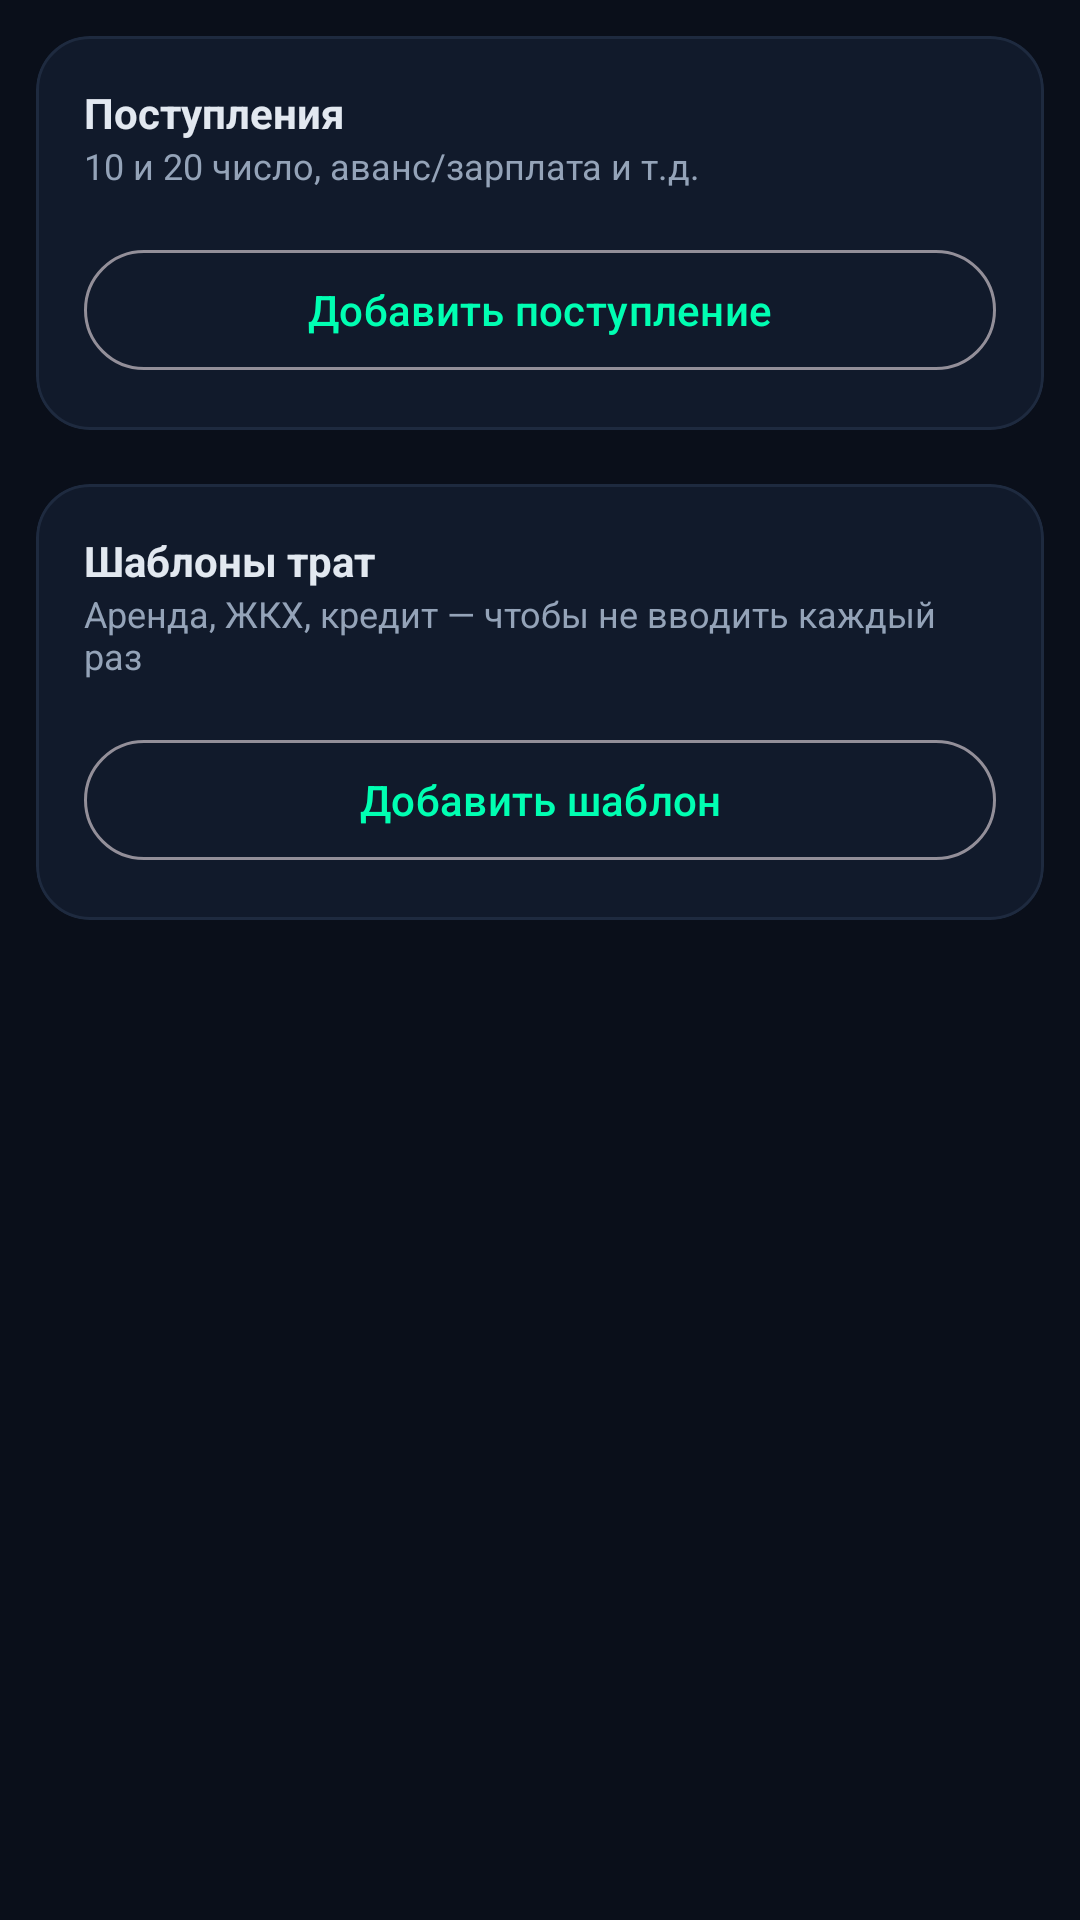

This screen was rendered from an Android layout file. Write that file and the resources it references.
<!-- AndroidManifest.xml: application theme Theme.TaskMGR -->
<!-- res/layout/fragment_finance_settings.xml -->
<?xml version="1.0" encoding="utf-8"?>

<ScrollView xmlns:android="http://schemas.android.com/apk/res/android"
  android:layout_width="match_parent"
  android:layout_height="match_parent">

  <LinearLayout
    android:layout_width="match_parent"
    android:layout_height="wrap_content"
    android:orientation="vertical"
    android:padding="12dp">

    <com.google.android.material.card.MaterialCardView
      style="@style/Widget.TaskMGR.Card"
      android:layout_width="match_parent"
      android:layout_height="wrap_content">

      <LinearLayout
        android:layout_width="match_parent"
        android:layout_height="wrap_content"
        android:orientation="vertical"
        android:padding="16dp">

        <TextView
          android:layout_width="wrap_content"
          android:layout_height="wrap_content"
          android:text="Поступления"
          android:textSize="14sp"
          android:textStyle="bold"
          android:textColor="@color/text_primary" />

        <TextView
          android:layout_width="wrap_content"
          android:layout_height="wrap_content"
          android:text="10 и 20 число, аванс/зарплата и т.д."
          android:textSize="12sp"
          android:textColor="@color/text_secondary" />

        <LinearLayout
          android:id="@+id/container_incomes"
          android:layout_width="match_parent"
          android:layout_height="wrap_content"
          android:orientation="vertical"
          android:layout_marginTop="8dp" />

        <com.google.android.material.button.MaterialButton
          android:id="@+id/btn_add_income"
          style="@style/Widget.Material3.Button.OutlinedButton"
          android:layout_width="match_parent"
          android:layout_height="wrap_content"
          android:layout_marginTop="8dp"
          android:text="Добавить поступление" />
      </LinearLayout>
    </com.google.android.material.card.MaterialCardView>

    <com.google.android.material.card.MaterialCardView
      style="@style/Widget.TaskMGR.Card"
      android:layout_width="match_parent"
      android:layout_height="wrap_content"
      android:layout_marginTop="8dp">

      <LinearLayout
        android:layout_width="match_parent"
        android:layout_height="wrap_content"
        android:orientation="vertical"
        android:padding="16dp">

        <TextView
          android:layout_width="wrap_content"
          android:layout_height="wrap_content"
          android:text="Шаблоны трат"
          android:textSize="14sp"
          android:textStyle="bold"
          android:textColor="@color/text_primary" />

        <TextView
          android:layout_width="wrap_content"
          android:layout_height="wrap_content"
          android:text="Аренда, ЖКХ, кредит — чтобы не вводить каждый раз"
          android:textSize="12sp"
          android:textColor="@color/text_secondary" />

        <LinearLayout
          android:id="@+id/container_templates"
          android:layout_width="match_parent"
          android:layout_height="wrap_content"
          android:orientation="vertical"
          android:layout_marginTop="8dp" />

        <com.google.android.material.button.MaterialButton
          android:id="@+id/btn_add_template"
          style="@style/Widget.Material3.Button.OutlinedButton"
          android:layout_width="match_parent"
          android:layout_height="wrap_content"
          android:layout_marginTop="8dp"
          android:text="Добавить шаблон" />
      </LinearLayout>
    </com.google.android.material.card.MaterialCardView>
  </LinearLayout>
</ScrollView>
<!-- resources referenced by this layout -->
<resources>
  <color name="text_primary">#E2E8F0</color>
  <color name="text_secondary">#94A3B8</color>
  <style name="Widget.TaskMGR.Card" parent="Widget.Material3.CardView.Elevated">
      <item name="cardCornerRadius">@dimen/card_corner_radius</item>
      <item name="cardElevation">0dp</item>
      <item name="cardBackgroundColor">@color/surface</item>
      <item name="android:layout_marginBottom">10dp</item>
      <item name="strokeColor">@color/divider</item>
      <item name="strokeWidth">1dp</item>
    </style>
  <dimen name="card_corner_radius">18dp</dimen>
  <color name="surface">#111A2B</color>
  <color name="divider">#1E2A3F</color>
  <style name="TaskMGRWindowAnimation" parent="@android:style/Animation.Activity">
          <item name="android:activityOpenEnterAnimation">@anim/fade_in</item>
          <item name="android:activityOpenExitAnimation">@anim/no_anim</item>
          <item name="android:activityCloseEnterAnimation">@anim/fade_in</item>
          <item name="android:activityCloseExitAnimation">@anim/no_anim</item>
      </style>
  <color name="neon_green">#00FFB2</color>
  <color name="text_on_accent">#0A0F1A</color>
  <color name="electric_purple">#A855F7</color>
  <color name="amber">#FBBF24</color>
  <color name="raspberry">#FF3B6B</color>
  <color name="bg">#0A0F1A</color>
  <color name="surface_variant">#1E2A3F</color>
  <color name="text_tertiary">#64748B</color>
  <style name="ThemeOverlay.TaskMGR.DatePicker" parent="ThemeOverlay.AppCompat.Dialog">
          <item name="colorAccent">@color/neon_green</item>
          <item name="colorPrimary">@color/neon_green</item>
          <item name="android:colorAccent">@color/neon_green</item>
          <item name="android:colorControlActivated">@color/neon_green</item>
          <item name="android:windowBackground">@color/surface_raised</item>
          <item name="android:textColorPrimary">@color/text_primary</item>
          <item name="android:textColorSecondary">@color/text_secondary</item>
          <item name="android:textColor">@color/neon_green</item>
      </style>
  <style name="TaskMGRSpinner" parent="Widget.AppCompat.Spinner">
      <item name="android:popupBackground">@drawable/dialog_bg</item>
      <item name="android:textColor">@color/text_primary</item>
      <item name="android:spinnerItemStyle">@style/TaskMGRSpinnerItem</item>
      <item name="android:spinnerDropDownItemStyle">@style/TaskMGRSpinnerItem</item>
    </style>
  <style name="Widget.TaskMGR.Fab" parent="Widget.Material3.FloatingActionButton.Primary">
      <item name="backgroundTint">@color/neon_green</item>
      <item name="tint">@color/text_on_accent</item>
      <item name="android:elevation">8dp</item>
      <item name="elevation">8dp</item>
    </style>
  <color name="surface_raised">#16223A</color>
  <!-- drawable dialog_bg (drawable) -->
  <?xml version="1.0" encoding="utf-8"?>
  
  <shape xmlns:android="http://schemas.android.com/apk/res/android"
      android:shape="rectangle">
      <solid android:color="@color/surface_raised" />
      <corners android:radius="22dp" />
      <stroke android:width="1dp" android:color="@color/divider" />
  </shape>
  <color name="divider_strong">#2A3A55</color>
  <color name="neon_green_dim">#00C28A</color>
  <style name="ShapeAppearance.TaskMGR.Dialog" parent="">
          <item name="cornerFamily">rounded</item>
          <item name="cornerSize">22dp</item>
      </style>
  <style name="TaskMGRSpinnerItem" parent="Widget.AppCompat.TextView.SpinnerItem">
      <item name="android:textColor">@color/text_primary</item>
      <item name="android:textSize">15sp</item>
    </style>
</resources>
